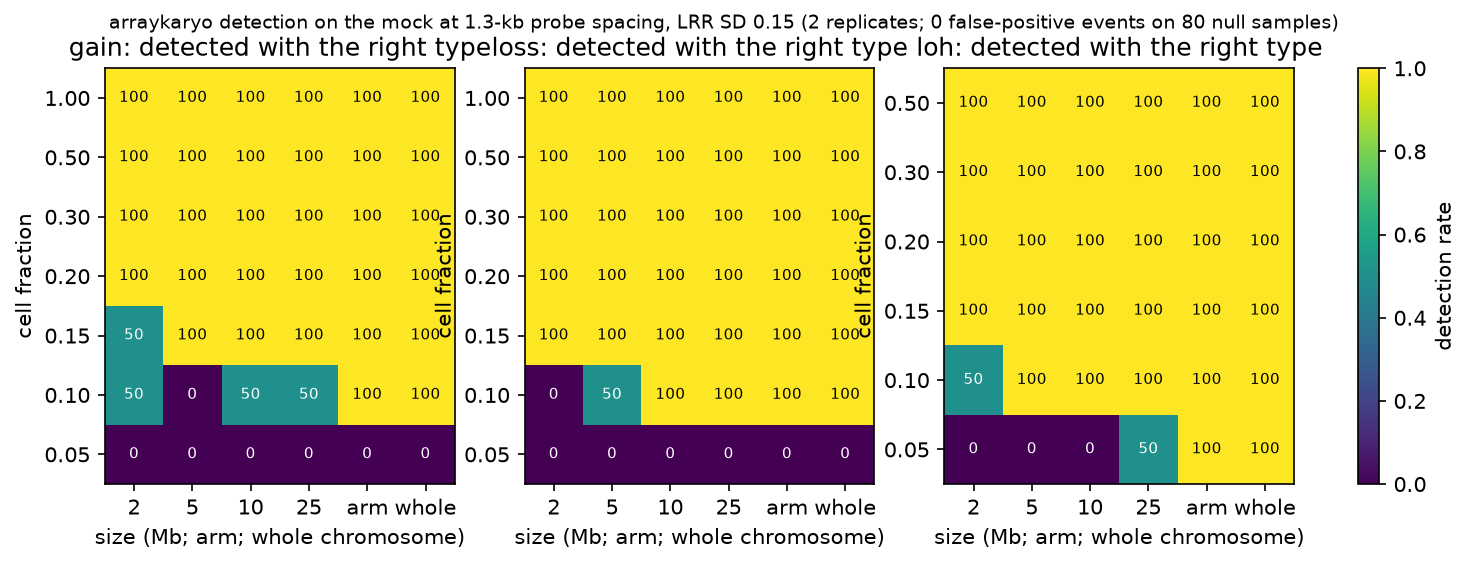

The data file committed next to this chart (first rows):
replicate	kind	f	size	chrom	n_probes	detected	type_called	span_called	f_called	f_lrr	f_baf	type_ok	class_ok	f_err	other_calls
0	gain	0.05	2	chr1	1594	0	NA	NA	NA	NA	NA	0	0	NA	0
0	gain	0.05	5	chr2	4151	0	NA	NA	NA	NA	NA	0	0	NA	0
0	gain	0.05	10	chr3	8022	0	NA	NA	NA	NA	NA	0	0	NA	0
0	gain	0.05	25	chr7	20169	0	NA	NA	NA	NA	NA	0	0	NA	0
0	gain	0.05	arm	chr11	61779	0	NA	NA	NA	NA	NA	0	0	NA	0
0	gain	0.05	whole	chr21	25484	0	NA	NA	NA	NA	NA	0	0	NA	0
0	gain	0.1	2	chr15	1660	1	gain	stretch	0.1186	0.1279	0.1186	1	1	0.0186	0
0	gain	0.1	5	chr1	4038	0	NA	NA	NA	NA	NA	0	0	NA	0
0	gain	0.1	10	chr2	8222	1	gain	stretch	0.1008	0.1033	0.1008	1	1	0.0008	0
0	gain	0.1	25	chr3	20132	0	NA	NA	NA	NA	NA	0	0	NA	0
0	gain	0.1	arm	chr7	73809	1	gain	stretch	0.08333	0.07905	0.08333	1	0	0.01667	0
0	gain	0.1	whole	chr21	25484	1	gain	whole	0.1008	0.1007	0.1008	1	1	0.0008	0
0	gain	0.15	2	chr12	1658	1	gain	stretch	0.1459	0.1571	0.1459	1	1	0.0041	0
0	gain	0.15	5	chr15	4057	1	gain	stretch	0.1552	0.1085	0.1552	1	1	0.0052	0
0	gain	0.15	10	chr1	8150	1	gain	stretch	0.1459	0.151	0.1459	1	1	0.0041	0
0	gain	0.15	25	chr2	20216	1	gain	stretch	0.1368	0.143	0.1368	1	1	0.0132	0
0	gain	0.15	arm	chr3	79969	1	gain	q	0.1277	0.143	0.1277	1	1	0.0223	0
0	gain	0.15	whole	chr21	25484	1	gain	whole	0.1459	0.1567	0.1459	1	1	0.0041	0
0	gain	0.2	2	chr11	1588	1	gain	stretch	0.193	0.174	0.193	1	1	0.007	0
0	gain	0.2	5	chr12	3984	1	gain	stretch	0.193	0.1686	0.193	1	1	0.007	0
0	gain	0.2	10	chr15	7957	1	gain	stretch	0.193	0.1745	0.193	1	1	0.007	0
0	gain	0.2	25	chr1	20260	1	gain	stretch	0.1834	0.1888	0.1834	1	1	0.0166	0
0	gain	0.2	arm	chr2	113227	1	gain	stretch	0.1834	0.1859	0.1834	1	0	0.0166	0
0	gain	0.2	whole	chr21	25484	1	gain	whole	0.193	0.2105	0.193	1	1	0.007	0
0	gain	0.3	2	chr7	1565	1	gain	stretch	0.2831	0.2618	0.2831	1	1	0.0169	0
0	gain	0.3	5	chr11	4049	1	gain	stretch	0.3041	0.2876	0.3041	1	1	0.0041	0
0	gain	0.3	10	chr12	8080	1	gain	stretch	0.2936	0.2852	0.2936	1	1	0.0064	0
0	gain	0.3	25	chr15	20223	1	gain	stretch	0.2936	0.2669	0.2936	1	1	0.0064	0
0	gain	0.3	arm	chr1	92977	1	gain	q	0.2831	0.2854	0.2831	1	1	0.0169	0
0	gain	0.3	whole	chr21	25484	1	gain	whole	0.2936	0.2827	0.2936	1	1	0.0064	0
0	gain	0.5	2	chr3	1601	1	gain	stretch	0.5126	0.4929	0.5126	1	1	0.0126	0
0	gain	0.5	5	chr7	4046	1	gain	stretch	0.5	0.4863	0.5	1	1	0	0
0	gain	0.5	10	chr11	8110	1	gain	stretch	0.4876	0.4989	0.4876	1	1	0.0124	0
0	gain	0.5	25	chr12	19743	1	gain	stretch	0.5	0.4939	0.5	1	1	0	0
0	gain	0.5	arm	chr15	62852	1	gain	whole	0.4876	0.48	0.4876	1	0	0.0124	0
0	gain	0.5	whole	chr21	25484	1	gain	whole	0.5	0.4895	0.5	1	1	0	0
0	gain	1	2	chr2	1620	1	gain	stretch	1	1	1	1	1	0	0
0	gain	1	5	chr3	4083	1	gain	stretch	0.994	1	0.994	1	1	0.006	0
0	gain	1	10	chr7	8028	1	gain	stretch	0.994	0.9671	0.994	1	1	0.006	0
0	gain	1	25	chr11	20304	1	gain	stretch	0.994	1	0.994	1	1	0.006	0
0	gain	1	arm	chr12	73009	1	gain	q	0.994	0.9831	0.994	1	1	0.006	0
0	gain	1	whole	chr21	25484	1	gain	whole	1	1	1	1	1	0	0
0	loss	0.05	2	chr1	1644	0	NA	NA	NA	NA	NA	0	0	NA	0
0	loss	0.05	5	chr2	4132	0	NA	NA	NA	NA	NA	0	0	NA	0
0	loss	0.05	10	chr3	8087	0	NA	NA	NA	NA	NA	0	0	NA	0
0	loss	0.05	25	chr7	20021	0	NA	NA	NA	NA	NA	0	0	NA	0
0	loss	0.05	arm	chr11	61779	0	NA	NA	NA	NA	NA	0	0	NA	0
0	loss	0.05	whole	chr21	25484	0	NA	NA	NA	NA	NA	0	0	NA	0
0	loss	0.1	2	chr15	1597	0	NA	NA	NA	NA	NA	0	0	NA	0
0	loss	0.1	5	chr1	4084	0	NA	NA	NA	NA	NA	0	0	NA	0
0	loss	0.1	10	chr2	8085	1	loss	stretch	0.09886	0.08903	0.09886	1	1	0.00114	0
0	loss	0.1	25	chr3	19986	1	loss	stretch	0.0916	0.08604	0.0916	1	1	0.0084	0
0	loss	0.1	arm	chr7	73809	1	loss	q	0.0916	0.08489	0.0916	1	1	0.0084	0
0	loss	0.1	whole	chr21	25484	1	loss	whole	0.0916	0.09143	0.0916	1	1	0.0084	0
0	loss	0.15	2	chr12	1540	1	loss	stretch	0.1481	0.1412	0.1481	1	1	0.0019	0
0	loss	0.15	5	chr15	3960	1	loss	stretch	0.1481	0.1596	0.1481	1	1	0.0019	0
0	loss	0.15	10	chr1	8031	1	loss	stretch	0.155	0.1366	0.155	1	1	0.005	0
0	loss	0.15	25	chr2	20448	1	loss	stretch	0.1413	0.1402	0.1413	1	1	0.0087	0
0	loss	0.15	arm	chr3	79969	1	loss	q	0.1413	0.1384	0.1413	1	1	0.0087	0
0	loss	0.15	whole	chr21	25484	1	loss	whole	0.1481	0.1418	0.1481	1	1	0.0019	0
... 180 more rows
